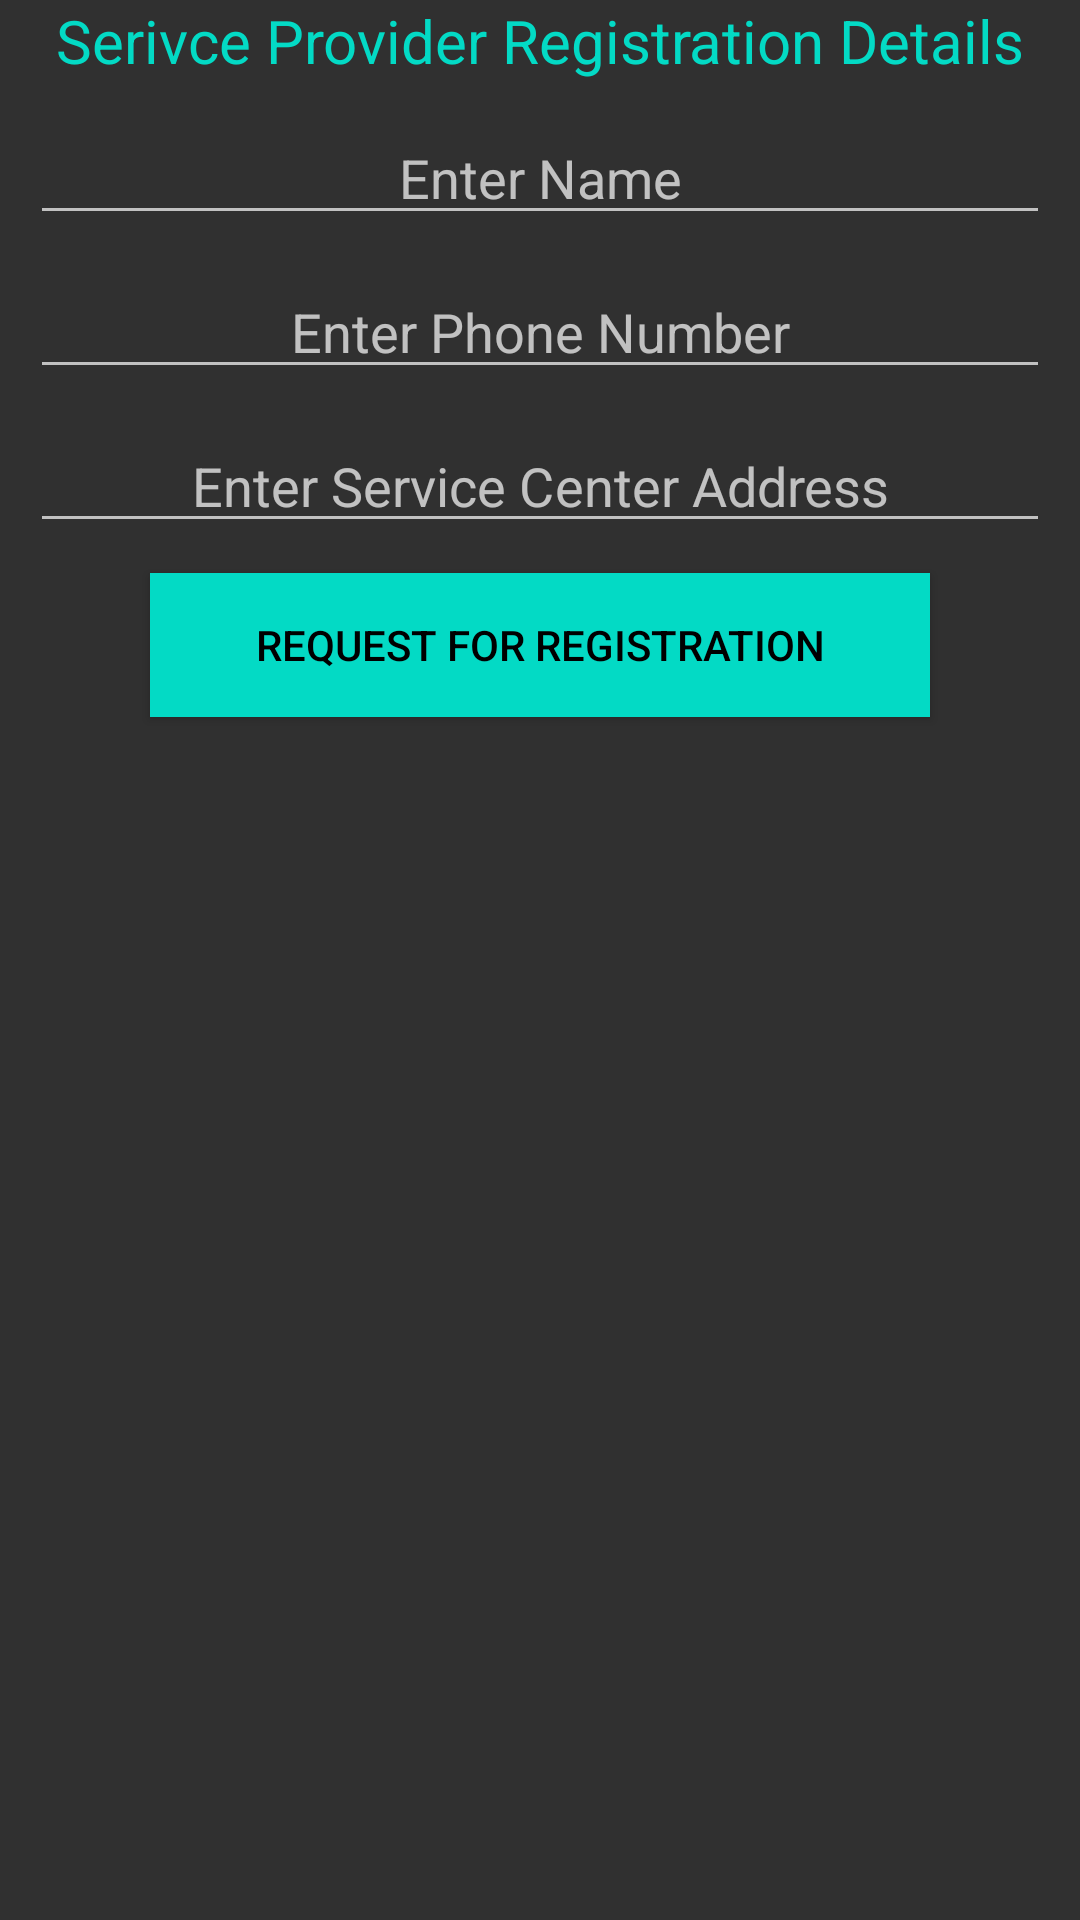

Here is an Android app screen rendered from its layout file. Give the layout XML and the strings, colors and styles it references.
<!-- AndroidManifest.xml: application theme AppTheme -->
<!-- res/layout/spregisterdetails.xml -->
<androidx.constraintlayout.widget.ConstraintLayout xmlns:android="http://schemas.android.com/apk/res/android"
    xmlns:app="http://schemas.android.com/apk/res-auto"
    xmlns:tools="http://schemas.android.com/tools"
    android:layout_width="match_parent"
    android:layout_height="match_parent"
    android:background="@drawable/bg">

    <TextView
        android:id="@+id/textView2"
        app:layout_constraintEnd_toEndOf="parent"
        app:layout_constraintStart_toStartOf="parent"
        app:layout_constraintTop_toTopOf="parent"
        android:layout_width="0dp"
        android:layout_height="wrap_content"
        android:autoText="false"
        android:gravity="center"

        android:text="Serivce Provider Registration Details"
        android:textColor="@color/colorAccent"
        android:textSize="20sp" />

    <EditText
        android:id="@+id/editTextTextPersonName"
        android:layout_width="0dp"
        android:layout_height="wrap_content"
        android:layout_marginStart="10dp"
        android:layout_marginLeft="10dp"
        android:layout_marginTop="10dp"
        android:layout_marginEnd="10dp"
        android:layout_marginRight="10dp"
        android:ems="10"
        android:gravity="center"
        android:hint="Enter Name"
        android:inputType="textPersonName"
        app:layout_constraintEnd_toEndOf="parent"
        app:layout_constraintStart_toStartOf="parent"
        app:layout_constraintTop_toBottomOf="@+id/textView2" />

    <EditText
        android:id="@+id/editTextPhone"
        android:layout_width="0dp"
        android:layout_height="wrap_content"
        android:layout_marginStart="10dp"
        android:layout_marginLeft="10dp"
        android:layout_marginTop="10dp"
        android:layout_marginEnd="10dp"
        android:layout_marginRight="10dp"
        android:ems="10"
        android:gravity="center"
        android:hint="Enter Phone Number"
        android:inputType="phone"
        app:layout_constraintEnd_toEndOf="parent"
        app:layout_constraintStart_toStartOf="parent"
        app:layout_constraintTop_toBottomOf="@+id/editTextTextPersonName" />

    <EditText
        android:id="@+id/editTextTextPostalAddress"
        android:layout_width="0dp"
        android:layout_height="wrap_content"
        android:layout_marginStart="10dp"
        android:layout_marginLeft="10dp"
        android:layout_marginTop="10dp"
        android:layout_marginEnd="10dp"
        android:layout_marginRight="10dp"
        android:ems="10"
        android:gravity="center"
        android:hint="Enter Service Center Address"
        android:inputType="textPostalAddress"
        app:layout_constraintEnd_toEndOf="parent"
        app:layout_constraintStart_toStartOf="parent"
        app:layout_constraintTop_toBottomOf="@+id/editTextPhone" />

    <Button
        android:id="@+id/btnreg"
        android:layout_width="0dp"
        android:layout_height="wrap_content"
        android:layout_marginStart="50dp"
        android:layout_marginLeft="50dp"
        android:layout_marginTop="10dp"
        android:layout_marginEnd="50dp"
        android:layout_marginRight="50dp"
        android:text="Request For Registration"
        android:textColor="@color/design_default_color_on_secondary"
        app:layout_constraintBottom_toBottomOf="parent"
        app:layout_constraintEnd_toEndOf="parent"
        app:layout_constraintHorizontal_bias="1.0"
        app:layout_constraintStart_toStartOf="parent"
        app:layout_constraintTop_toBottomOf="@+id/editTextTextPostalAddress"
        app:layout_constraintVertical_bias="0.0"
        android:background="@color/colorAccent"/>
</androidx.constraintlayout.widget.ConstraintLayout>
<!-- resources referenced by this layout -->
<resources>
  <style name="AppTheme" parent="Theme.AppCompat.NoActionBar">
          
          <item name="colorPrimary">@color/colorPrimary</item>
          <item name="colorPrimaryDark">@color/colorPrimaryDark</item>
          <item name="colorAccent">@color/colorAccent</item>
      </style>
  <!-- not gathered from this repository: default colours our renderer supplied (Android Studio template values) -->
  <color name="colorPrimary">#FF6200EE</color>
  <color name="colorPrimaryDark">#FF3700B3</color>
  <color name="colorAccent">#FF03DAC5</color>
</resources>
